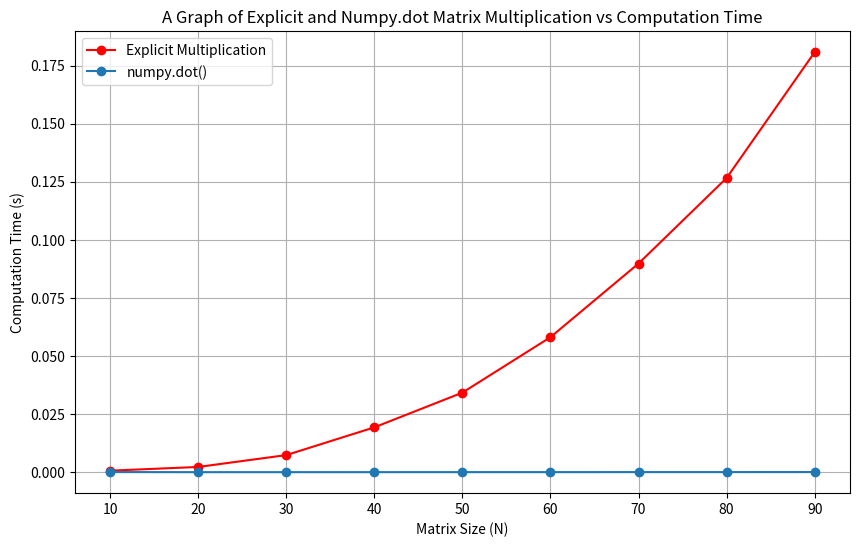

Recreate this plot in Python.
# -*- coding: utf-8 -*-

import numpy as np
import time
import matplotlib.pyplot as plt





def matrix_multiplication(A, B):
    N = A.shape[0]
    C = np.zeros((N, N), float)
    for i in range(N):
        for j in range(N):
            for k in range(N):
                C[i, j] += A[i, k] * B[k, j]
    return C

def numpy_dot_multiplication(A, B):
    return np.dot(A, B)

sizes = list(range(10, 100, 10))  # Matrix sizes
explicit_times = []
dot_times = []



# Run tests for different matrix sizes
for N in sizes:
    A = np.random.random((N, N))
    B = np.random.random((N, N))
    
    # Time explicit multiplication
    start_exp = time.time()
    matrix_multiplication(A, B)
    explicit_times.append(time.time() - start_exp)
    
    # Time numpy.dot()
    start_numpy = time.time()
    numpy_dot_multiplication(A, B)
    dot_times.append(time.time() - start_numpy)


plt.figure(figsize=(10, 6))
plt.plot(sizes, explicit_times,'ro-', label='Explicit Multiplication' )
plt.plot(sizes, dot_times, label='numpy.dot()', marker='o')
plt.xlabel('Matrix Size (N)')
plt.ylabel('Computation Time (s)')
plt.title('A Graph of Explicit and Numpy.dot Matrix Multiplication vs Computation Time')
plt.legend()
plt.grid()
plt.show()